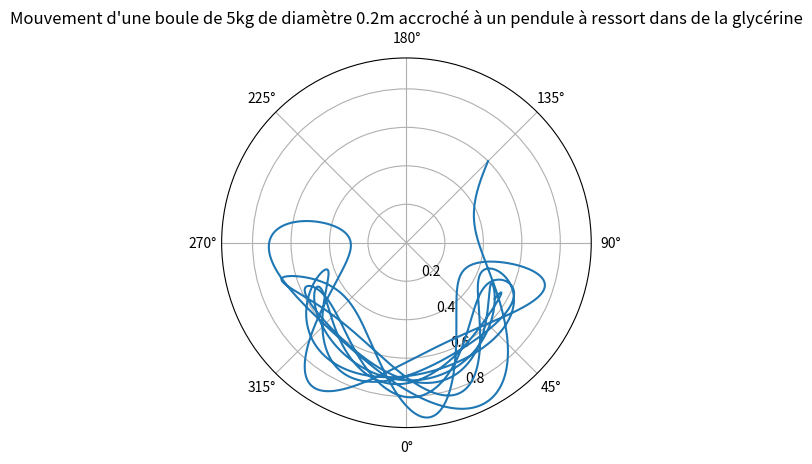

Generate this figure with matplotlib:
import numpy as np
import scipy.integrate as spi
import matplotlib.pyplot as plt


def F(Z, t):
    return np.array([
        Z[2],
        Z[3],
        g * np.cos(Z[1]) + (Z[3] ** 2 - k / m) * Z[0] + k * l0 / m - K * Z[2] / m,
        -g / Z[0] * np.sin(Z[1]) - (2 * Z[3] + K / m) * Z[2] / Z[0]
    ])


g = 9.81
m = 5
k = 500
l0 = 5e-1
D = 2.0e-1
mu = 1.49
K = 3 * np.pi * mu * D

T = 10
Z0 = np.array([
    6e-1,
    3 * np.pi / 4,
    0,
    0
])

t = np.linspace(0, T, int(T * 1000))
Z = spi.odeint(F, Z0, t)

fig, ax = plt.subplots(subplot_kw={'projection': 'polar'})
ax.plot(Z[:, 1], Z[:, 0])
ax.set_theta_zero_location("S")
ax.grid(True)
ax.set_title(f"Mouvement d'une boule de {m}kg de diamètre {D}m accroché à un pendule à ressort dans de la glycérine")
plt.show()
